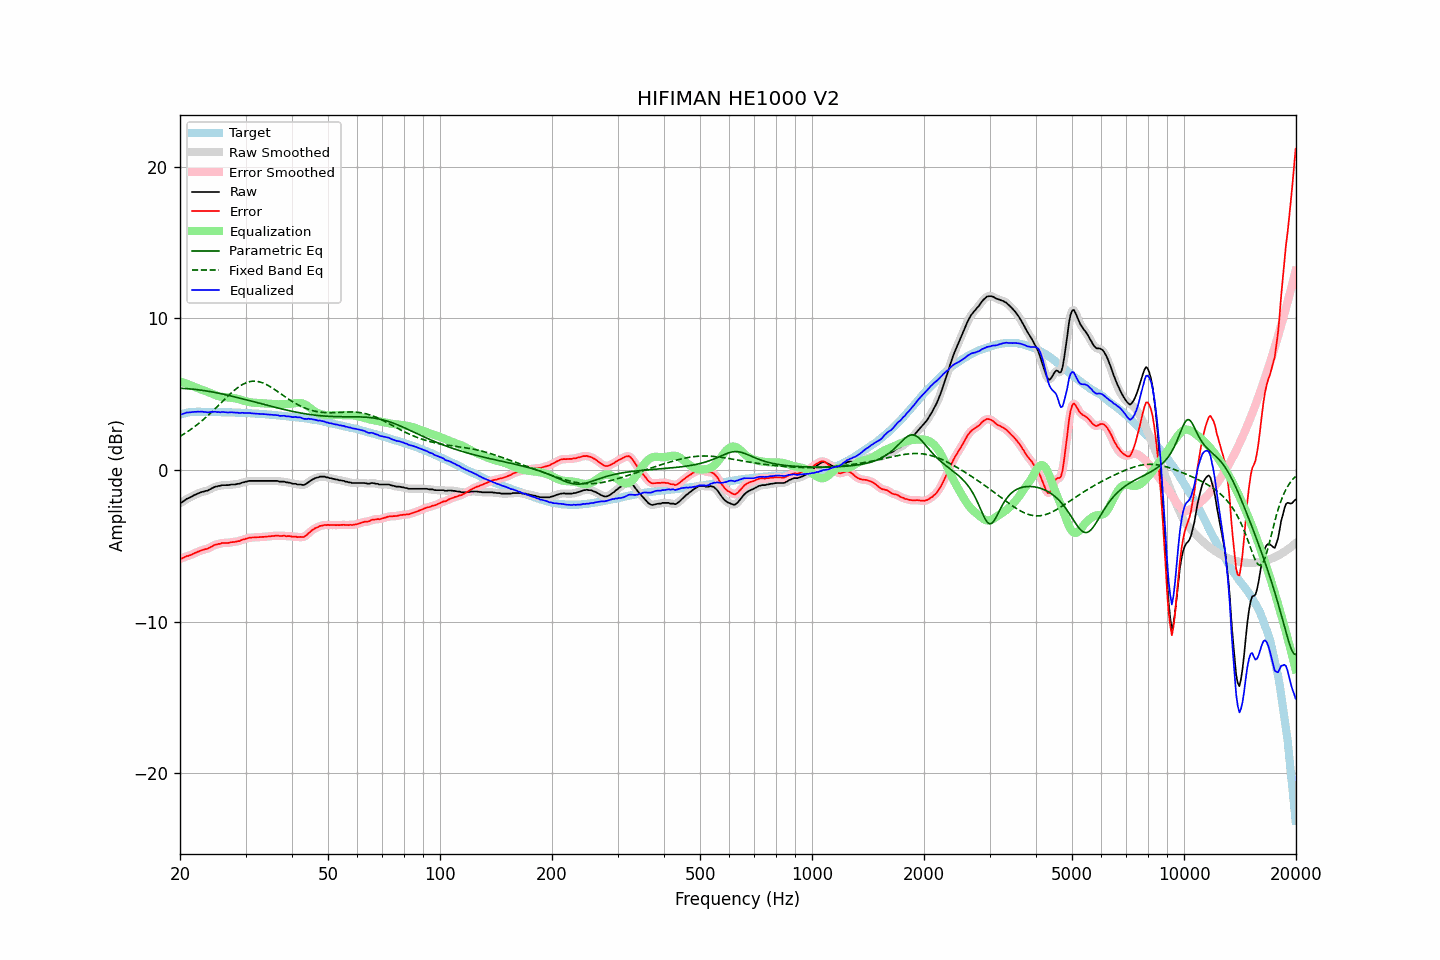

Data behind this chart, as committed beside it:
frequency, raw, error, smoothed, error_smoothed, equalization, parametric_eq, fixed_band_eq, equalized_raw, equalized_smoothed, target
20.00, -2.17, -5.83, -2.19, -5.85, 5.85, 5.39, 2.22, 3.68, 3.66, 3.66
20.20, -2.14, -5.83, -2.12, -5.81, 5.81, 5.39, 2.28, 3.67, 3.69, 3.69
20.40, -2.06, -5.78, -2.06, -5.78, 5.78, 5.38, 2.35, 3.71, 3.72, 3.72
20.61, -2.00, -5.74, -1.99, -5.74, 5.74, 5.37, 2.41, 3.74, 3.75, 3.74
20.81, -1.90, -5.67, -1.92, -5.69, 5.70, 5.37, 2.48, 3.79, 3.78, 3.77
21.02, -1.86, -5.66, -1.86, -5.66, 5.66, 5.36, 2.55, 3.79, 3.79, 3.80
21.23, -1.81, -5.62, -1.81, -5.62, 5.61, 5.35, 2.63, 3.80, 3.80, 3.81
21.44, -1.76, -5.58, -1.76, -5.58, 5.57, 5.34, 2.70, 3.81, 3.81, 3.82
21.66, -1.70, -5.54, -1.71, -5.53, 5.53, 5.33, 2.78, 3.82, 3.82, 3.83
21.87, -1.64, -5.47, -1.65, -5.48, 5.48, 5.32, 2.85, 3.84, 3.83, 3.83
22.09, -1.60, -5.44, -1.60, -5.44, 5.44, 5.31, 2.94, 3.84, 3.84, 3.84
22.31, -1.54, -5.38, -1.55, -5.39, 5.40, 5.29, 3.02, 3.85, 3.85, 3.84
22.54, -1.51, -5.36, -1.51, -5.35, 5.36, 5.28, 3.10, 3.84, 3.85, 3.84
22.76, -1.46, -5.30, -1.47, -5.31, 5.32, 5.27, 3.19, 3.85, 3.85, 3.84
22.99, -1.43, -5.26, -1.44, -5.27, 5.28, 5.25, 3.28, 3.85, 3.84, 3.83
23.22, -1.41, -5.24, -1.41, -5.24, 5.24, 5.24, 3.37, 3.83, 3.83, 3.83
23.45, -1.37, -5.20, -1.38, -5.21, 5.20, 5.22, 3.47, 3.83, 3.82, 3.83
23.69, -1.36, -5.19, -1.35, -5.18, 5.16, 5.20, 3.56, 3.80, 3.81, 3.83
23.92, -1.30, -5.13, -1.31, -5.14, 5.12, 5.19, 3.66, 3.81, 3.81, 3.83
24.16, -1.25, -5.08, -1.25, -5.08, 5.07, 5.17, 3.76, 3.82, 3.82, 3.83
24.40, -1.19, -5.02, -1.19, -5.02, 5.03, 5.15, 3.86, 3.84, 3.84, 3.83
24.65, -1.14, -4.97, -1.15, -4.97, 4.98, 5.13, 3.96, 3.84, 3.84, 3.82
24.89, -1.09, -4.91, -1.10, -4.92, 4.94, 5.11, 4.06, 3.85, 3.84, 3.82
25.14, -1.08, -4.90, -1.08, -4.90, 4.90, 5.09, 4.17, 3.82, 3.82, 3.82
25.39, -1.04, -4.86, -1.05, -4.87, 4.87, 5.07, 4.27, 3.83, 3.82, 3.82
25.65, -1.04, -4.86, -1.03, -4.85, 4.85, 5.04, 4.38, 3.80, 3.82, 3.82
25.91, -0.99, -4.81, -1.01, -4.82, 4.83, 5.02, 4.48, 3.83, 3.82, 3.81
26.16, -0.99, -4.80, -1.00, -4.81, 4.82, 5.00, 4.59, 3.82, 3.82, 3.81
26.43, -0.99, -4.80, -0.99, -4.80, 4.80, 4.97, 4.69, 3.81, 3.81, 3.81
26.69, -0.99, -4.80, -0.99, -4.81, 4.79, 4.95, 4.79, 3.80, 3.80, 3.81
26.96, -0.99, -4.80, -0.99, -4.79, 4.79, 4.93, 4.90, 3.79, 3.80, 3.81
27.23, -0.97, -4.78, -0.97, -4.78, 4.78, 4.90, 5.00, 3.80, 3.80, 3.80
27.50, -0.95, -4.75, -0.96, -4.76, 4.77, 4.88, 5.09, 3.81, 3.80, 3.80
27.77, -0.95, -4.74, -0.95, -4.75, 4.75, 4.85, 5.19, 3.80, 3.80, 3.79
28.05, -0.95, -4.74, -0.94, -4.73, 4.73, 4.83, 5.28, 3.78, 3.79, 3.79
28.33, -0.93, -4.71, -0.94, -4.72, 4.71, 4.80, 5.36, 3.78, 3.78, 3.78
28.62, -0.90, -4.69, -0.92, -4.70, 4.69, 4.77, 5.44, 3.78, 3.77, 3.78
28.90, -0.90, -4.68, -0.89, -4.66, 4.66, 4.75, 5.52, 3.75, 3.77, 3.78
29.19, -0.85, -4.62, -0.86, -4.63, 4.63, 4.72, 5.58, 3.77, 3.77, 3.77
29.48, -0.81, -4.58, -0.83, -4.60, 4.59, 4.69, 5.65, 3.78, 3.77, 3.77
29.78, -0.80, -4.56, -0.79, -4.56, 4.56, 4.66, 5.70, 3.76, 3.77, 3.76
30.08, -0.76, -4.53, -0.77, -4.53, 4.53, 4.64, 5.75, 3.77, 3.76, 3.76
30.38, -0.74, -4.50, -0.74, -4.50, 4.50, 4.61, 5.79, 3.76, 3.76, 3.75
30.68, -0.71, -4.46, -0.72, -4.47, 4.48, 4.58, 5.82, 3.77, 3.76, 3.75
30.99, -0.71, -4.45, -0.71, -4.45, 4.46, 4.55, 5.84, 3.75, 3.75, 3.74
31.30, -0.71, -4.44, -0.71, -4.45, 4.45, 4.53, 5.85, 3.73, 3.74, 3.73
31.61, -0.71, -4.44, -0.71, -4.44, 4.44, 4.50, 5.86, 3.72, 3.72, 3.73
31.93, -0.71, -4.43, -0.71, -4.43, 4.43, 4.47, 5.86, 3.72, 3.72, 3.72
32.24, -0.71, -4.42, -0.71, -4.43, 4.42, 4.44, 5.84, 3.71, 3.71, 3.71
32.57, -0.71, -4.42, -0.71, -4.42, 4.42, 4.41, 5.82, 3.71, 3.71, 3.71
32.89, -0.71, -4.41, -0.71, -4.41, 4.41, 4.38, 5.80, 3.70, 3.70, 3.70
33.22, -0.71, -4.40, -0.71, -4.41, 4.41, 4.36, 5.76, 3.69, 3.69, 3.69
33.55, -0.71, -4.40, -0.71, -4.40, 4.40, 4.33, 5.72, 3.69, 3.69, 3.69
33.89, -0.71, -4.39, -0.71, -4.39, 4.39, 4.30, 5.68, 3.68, 3.68, 3.68
34.23, -0.71, -4.38, -0.71, -4.39, 4.38, 4.27, 5.62, 3.67, 3.67, 3.67
34.57, -0.71, -4.37, -0.71, -4.37, 4.37, 4.25, 5.56, 3.66, 3.66, 3.66
34.92, -0.71, -4.36, -0.71, -4.36, 4.36, 4.22, 5.50, 3.65, 3.65, 3.65
35.27, -0.71, -4.35, -0.71, -4.35, 4.35, 4.19, 5.44, 3.64, 3.64, 3.64
35.62, -0.71, -4.34, -0.71, -4.34, 4.35, 4.16, 5.37, 3.63, 3.63, 3.63
35.97, -0.71, -4.33, -0.71, -4.33, 4.34, 4.14, 5.30, 3.63, 3.63, 3.62
... 635 more rows
